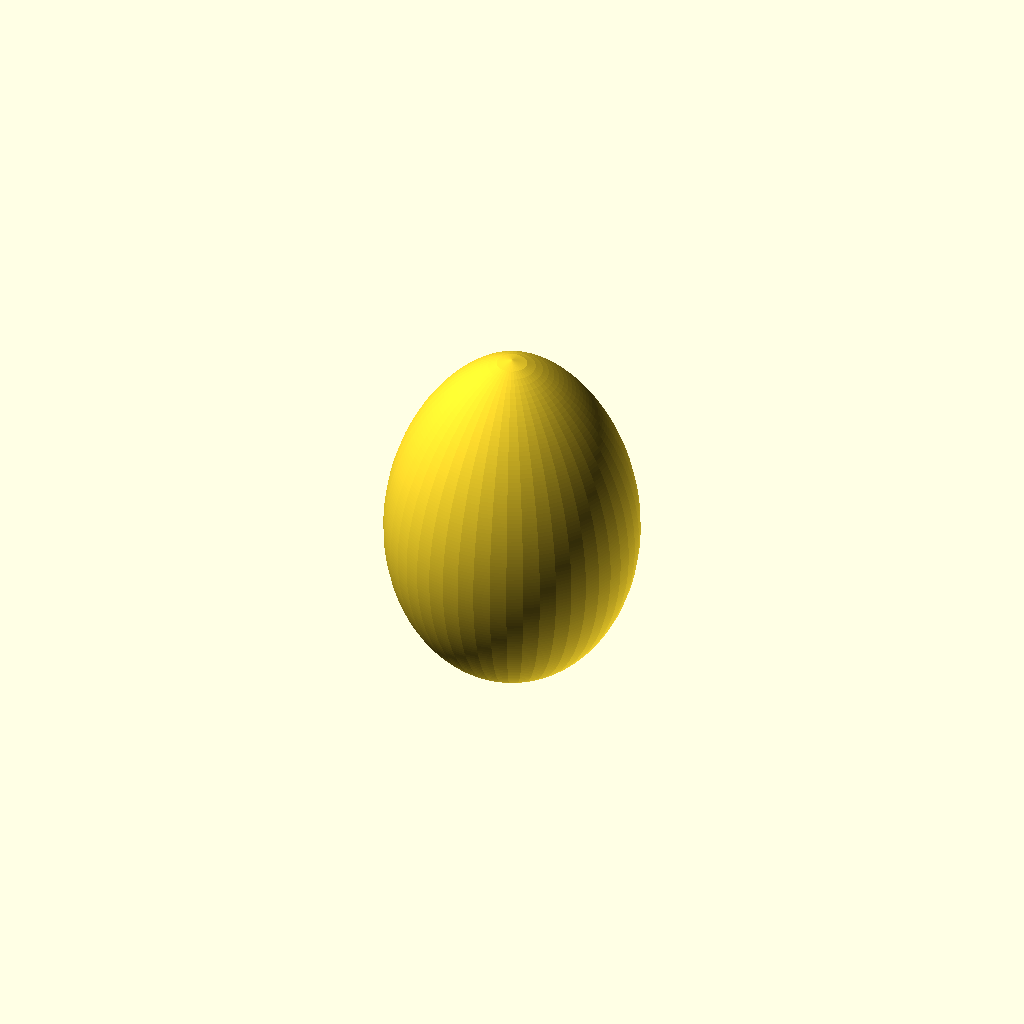
Cell 1 — every parameter at its default value.
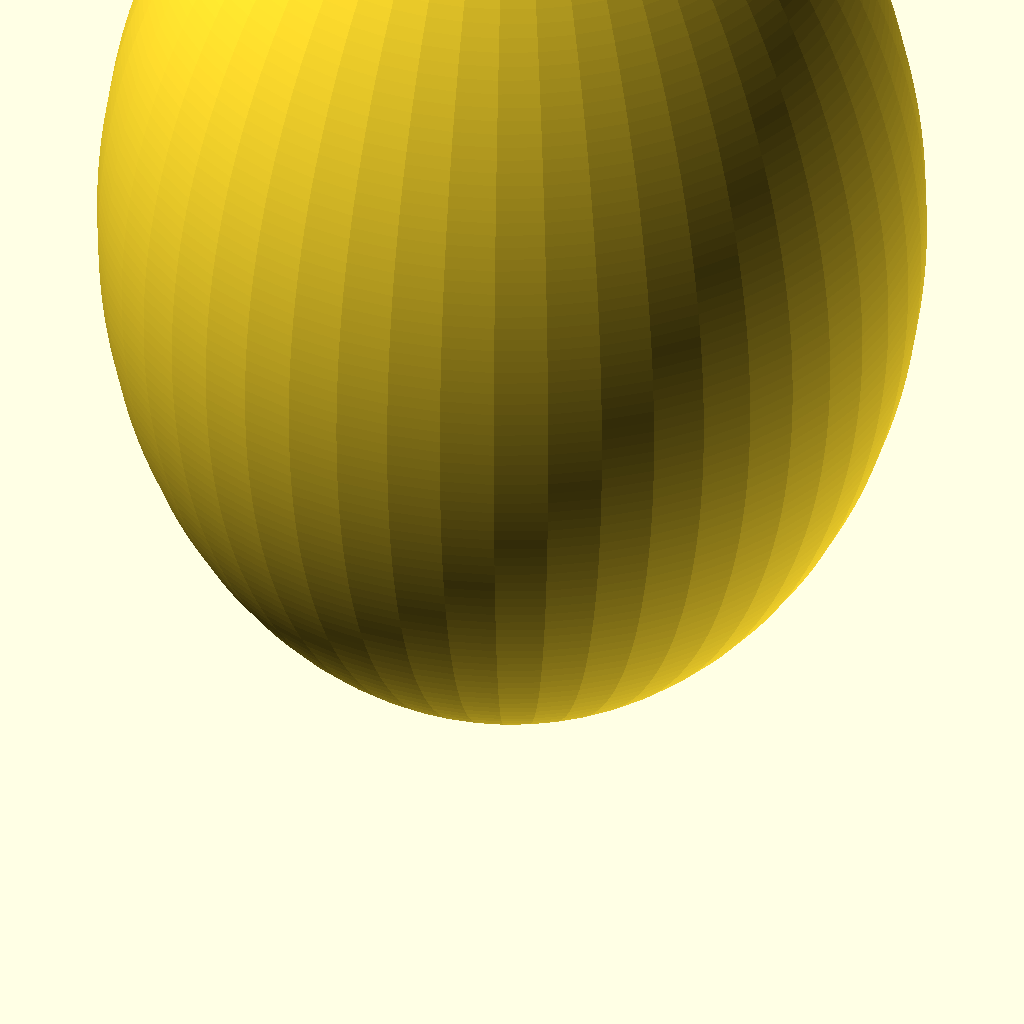
Cell 2 — egg_length set to 200, the other parameters unchanged.
One fixed orthographic camera (rotation 55°, 0°, 25°; colour scheme Cornfield) for every cell.
OpenSCAD source file 3d/Customizable_egg.scad:
// Copyright 2017 Arthur Davis (thingiverse.com/artdavis)
// This file is licensed under a Creative Commons Attribution 4.0
// International License.
// THE SOFTWARE IS PROVIDED "AS IS", WITHOUT WARRANTY OF ANY KIND, EXPRESS OR
// IMPLIED, INCLUDING BUT NOT LIMITED TO THE WARRANTIES OF MERCHANTABILITY,
// FITNESS FOR A PARTICULAR PURPOSE AND NONINFRINGEMENT. IN NO EVENT SHALL THE
// AUTHORS OR COPYRIGHT HOLDERS BE LIABLE FOR ANY CLAIM, DAMAGES OR OTHER
// LIABILITY, WHETHER IN AN ACTION OF CONTRACT, TORT OR OTHERWISE, ARISING
// FROM, OUT OF OR IN CONNECTION WITH THE SOFTWARE OR THE USE OR OTHER
// DEALINGS IN THE SOFTWARE.
//
// An egg model with a profile that is represented mathematically
// and can be arbitrarily scaled. By itself this probably
// won't print very well but it is suitable as a reference
// or starting point for egg shape based projects.
// For instance: http://www.thingiverse.com/thing:2228825

// Optimize view for Makerbot Customizer:
// preview[view:south east, tilt:side]

// Length of the Egg
egg_length = 62; // [10:2:200]
// Number of steps to sample the half profile of the egg
steps = 100; // [50:5:300]

/* [Hidden] */
// Special variables for facets/arcs
$fn = 48;

// Egg profile computing function
function egg(x, l)= 0.9*l*pow(1-x/l, 2/3)*sqrt(1-pow(1-x/l, 2/3));

// Create egg profile
module egg_profile(length=egg_length, offset=0, steps=steps) {
    ss = length / (steps-1); // step size
    v1 = [for (x=[0:ss:length]) [egg(x, length), x + offset]];
    // Make absolute sure the last point brings the profile
    // back to the axis
    v2 = concat(v1, [[0, length + offset]]);
    // Close the loop
    v3 = concat(v2, [[0, offset]]);
        polygon(points = v3);
}

// Create a solid egg part
module solid_egg(length=egg_length, offset=0, steps=steps) {
    rotate_extrude(convexity = 10) {
        egg_profile(length=length, offset=offset, steps=steps);
    }
}

solid_egg(length=egg_length, offset=0, steps=steps);
Parameter table extracted from the source (name, type, default, range or options):
egg_length: number, default 62, range 10 to 200, step 2
steps: number, default 100, range 50 to 300, step 5
